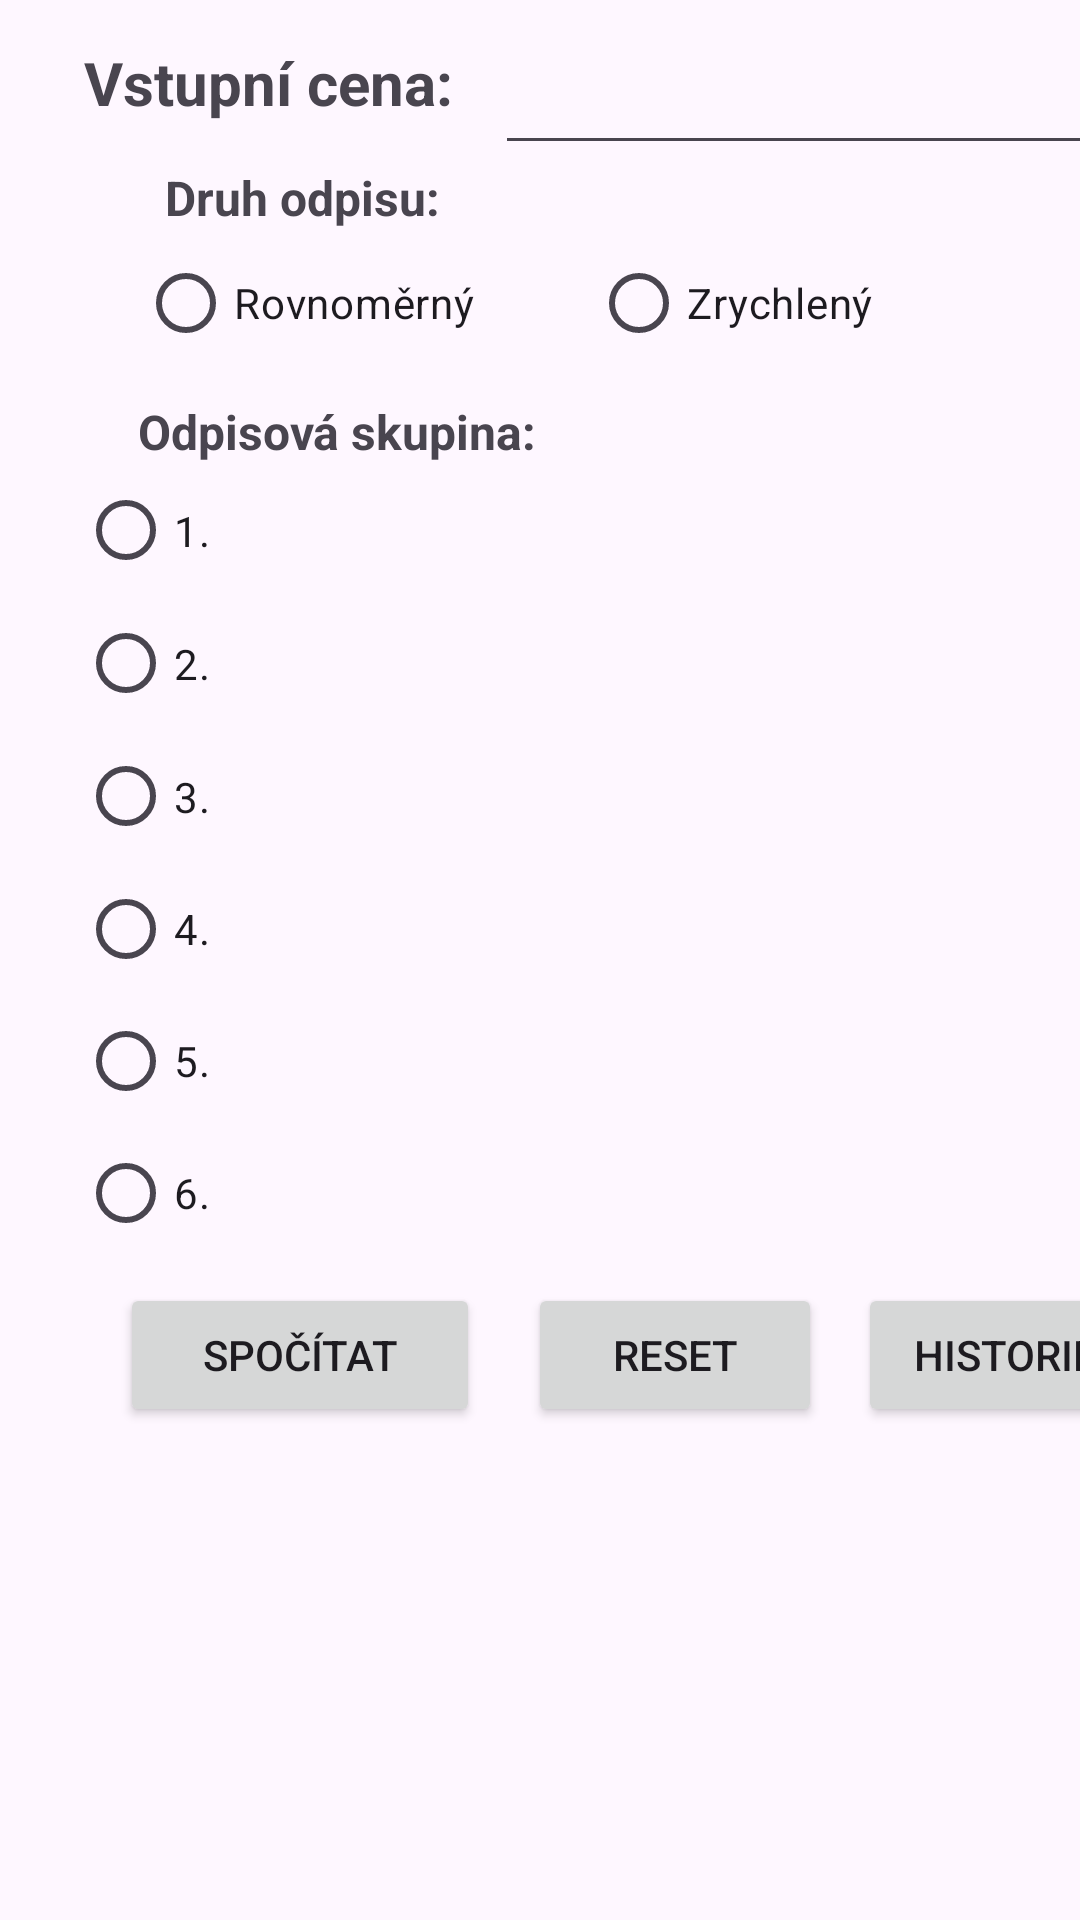

Reconstruct the res/layout file that produces this screen, plus the resources it refers to.
<!-- AndroidManifest.xml: application theme Theme.Odpisy_Aplikace -->
<!-- res/layout/activity_main.xml -->
<?xml version="1.0" encoding="utf-8"?>
<androidx.constraintlayout.widget.ConstraintLayout xmlns:android="http://schemas.android.com/apk/res/android"
    xmlns:app="http://schemas.android.com/apk/res-auto"
    xmlns:tools="http://schemas.android.com/tools"
    android:id="@+id/main"
    android:layout_width="match_parent"
    android:layout_height="match_parent"
    android:foregroundTint="#E91E63"
    tools:context=".MainActivity">

    <RadioGroup
        android:id="@+id/radioGroup"
        android:layout_width="302dp"
        android:layout_height="48dp"
        android:layout_marginStart="46dp"
        android:orientation="horizontal"
        android:visibility="visible"
        app:layout_constraintStart_toStartOf="parent"
        app:layout_constraintTop_toBottomOf="@+id/textView2"
        tools:ignore="MissingConstraints,TextSizeCheck">

        <RadioButton
            android:id="@+id/rbRovno"
            android:layout_width="match_parent"
            android:layout_height="match_parent"
            android:layout_weight="100"
            android:text="@string/rovnom_rn" />

        <RadioButton
            android:id="@+id/rbZrych"
            android:layout_width="match_parent"
            android:layout_height="match_parent"
            android:layout_weight="100"
            android:text="@string/zrychlen" />
    </RadioGroup>

    <RadioGroup
        android:id="@+id/radioGroup2"
        android:layout_width="300dp"
        android:layout_height="265dp"
        app:layout_constraintEnd_toEndOf="parent"
        app:layout_constraintHorizontal_bias="0.432"
        app:layout_constraintStart_toStartOf="parent"
        app:layout_constraintTop_toBottomOf="@+id/textView3"
        tools:ignore="MissingConstraints,TextSizeCheck">

        <RadioButton
            android:id="@+id/rb1"
            android:layout_width="match_parent"
            android:layout_height="wrap_content"
            android:layout_weight="200"
            android:minHeight="48dp"
            android:text="@string/_1"
            tools:ignore="TouchTargetSizeCheck" />

        <RadioButton
            android:id="@+id/rb2"
            android:layout_width="match_parent"
            android:layout_height="wrap_content"
            android:layout_weight="200"
            android:minHeight="48dp"
            android:text="@string/_2"
            tools:ignore="TouchTargetSizeCheck" />

        <RadioButton
            android:id="@+id/rb3"
            android:layout_width="match_parent"
            android:layout_height="wrap_content"
            android:layout_weight="200"
            android:minHeight="48dp"
            android:text="@string/_3"
            tools:ignore="TouchTargetSizeCheck" />

        <RadioButton
            android:id="@+id/rb4"
            android:layout_width="match_parent"
            android:layout_height="wrap_content"
            android:layout_weight="200"
            android:minHeight="48dp"
            android:text="@string/_4"
            tools:ignore="TouchTargetSizeCheck" />

        <RadioButton
            android:id="@+id/rb5"
            android:layout_width="match_parent"
            android:layout_height="wrap_content"
            android:layout_weight="200"
            android:minHeight="48dp"
            android:text="@string/_5"
            tools:ignore="TouchTargetSizeCheck" />

        <RadioButton
            android:id="@+id/rb6"
            android:layout_width="match_parent"
            android:layout_height="wrap_content"
            android:layout_weight="200"
            android:minHeight="48dp"
            android:text="@string/_6"
            tools:ignore="TouchTargetSizeCheck" />

    </RadioGroup>

    <Button
        android:id="@+id/btnSpocitat"
        android:layout_width="120dp"
        android:layout_height="48dp"
        android:layout_marginStart="40dp"
        android:layout_marginTop="8dp"
        android:text="@string/spočtat"
        app:layout_constraintStart_toStartOf="parent"
        app:layout_constraintTop_toBottomOf="@+id/radioGroup2"
        tools:ignore="MissingConstraints" />

    <EditText
        android:id="@+id/vc"
        android:layout_width="wrap_content"
        android:layout_height="wrap_content"
        android:layout_marginStart="4dp"
        android:layout_marginTop="7dp"
        android:ems="10"
        android:importantForAutofill="no"
        android:inputType="number"
        android:minHeight="48dp"
        app:layout_constraintStart_toEndOf="@+id/txt1"
        app:layout_constraintTop_toTopOf="parent"
        tools:ignore="LabelFor,MissingConstraints,SpeakableTextPresentCheck" />

    <TextView
        android:id="@+id/txt1"
        android:layout_width="133dp"
        android:layout_height="27dp"
        android:layout_marginStart="28dp"
        android:layout_marginTop="14dp"
        android:text="@string/vstupn_cena"
        android:textSize="20sp"
        android:textStyle="bold"
        app:layout_constraintStart_toStartOf="parent"
        app:layout_constraintTop_toTopOf="parent"
        tools:ignore="MissingConstraints,TextSizeCheck" />

    <ScrollView
        android:id="@+id/nview"
        android:layout_width="413dp"
        android:layout_height="253dp"
        android:layout_marginTop="5dp"
        app:layout_constraintStart_toStartOf="parent"
        app:layout_constraintTop_toBottomOf="@+id/btnSpocitat"
        tools:ignore="MissingConstraints">

        <TextView
            android:id="@+id/nview_text"
            android:layout_width="match_parent"
            android:layout_height="wrap_content"
            android:autoText="false"
            android:clickable="false"
            android:editable="false"
            tools:ignore="Deprecated,TextViewEdits" />
    </ScrollView>

    <Button
        android:id="@+id/btnReset"
        android:layout_width="98dp"
        android:layout_height="48dp"
        android:layout_marginStart="16dp"
        android:layout_marginTop="8dp"
        android:text="@string/reset"
        app:layout_constraintStart_toEndOf="@+id/btnSpocitat"
        app:layout_constraintTop_toBottomOf="@+id/radioGroup2"
        tools:ignore="MissingConstraints" />

    <TextView
        android:id="@+id/textView2"
        android:layout_width="102dp"
        android:layout_height="22dp"
        android:layout_marginStart="55dp"
        android:layout_marginTop="14dp"
        android:text="@string/druh_odpisu"
        android:textSize="16sp"
        android:textStyle="bold"
        android:visibility="visible"
        app:layout_constraintStart_toStartOf="parent"
        app:layout_constraintTop_toBottomOf="@+id/txt1"
        tools:ignore="MissingConstraints,TextSizeCheck" />

    <TextView
        android:id="@+id/textView3"
        android:layout_width="wrap_content"
        android:layout_height="wrap_content"
        android:layout_marginStart="46dp"
        android:layout_marginTop="8dp"
        android:text="@string/odpisov_skupina"
        android:textSize="16sp"
        android:textStyle="bold"
        app:layout_constraintStart_toStartOf="parent"
        app:layout_constraintTop_toBottomOf="@+id/radioGroup"
        tools:ignore="MissingConstraints" />

    <Button
        android:id="@+id/btnHistorie"
        android:layout_width="98dp"
        android:layout_height="48dp"
        android:layout_marginStart="12dp"
        android:layout_marginTop="8dp"
        android:text="Historie"
        app:layout_constraintStart_toEndOf="@+id/btnReset"
        app:layout_constraintTop_toBottomOf="@+id/radioGroup2" />

</androidx.constraintlayout.widget.ConstraintLayout>
<!-- resources referenced by this layout -->
<resources>
  <string name="_1">1.</string>
  <string name="_2">2.</string>
  <string name="_3">3.</string>
  <string name="_4">4.</string>
  <string name="_5">5.</string>
  <string name="_6">6.</string>
  <string name="druh_odpisu">Druh odpisu:</string>
  <string name="odpisov_skupina">Odpisová skupina:</string>
  <string name="reset">Reset</string>
  <string name="rovnom_rn">Rovnoměrný</string>
  <string name="vstupn_cena">Vstupní cena:</string>
  <string name="zrychlen">Zrychlený</string>
  <style name="Theme.Odpisy_Aplikace" parent="Base.Theme.Odpisy_Aplikace" />
  <style name="Base.Theme.Odpisy_Aplikace" parent="Theme.Material3.DayNight.NoActionBar">
          
          
      </style>
</resources>
